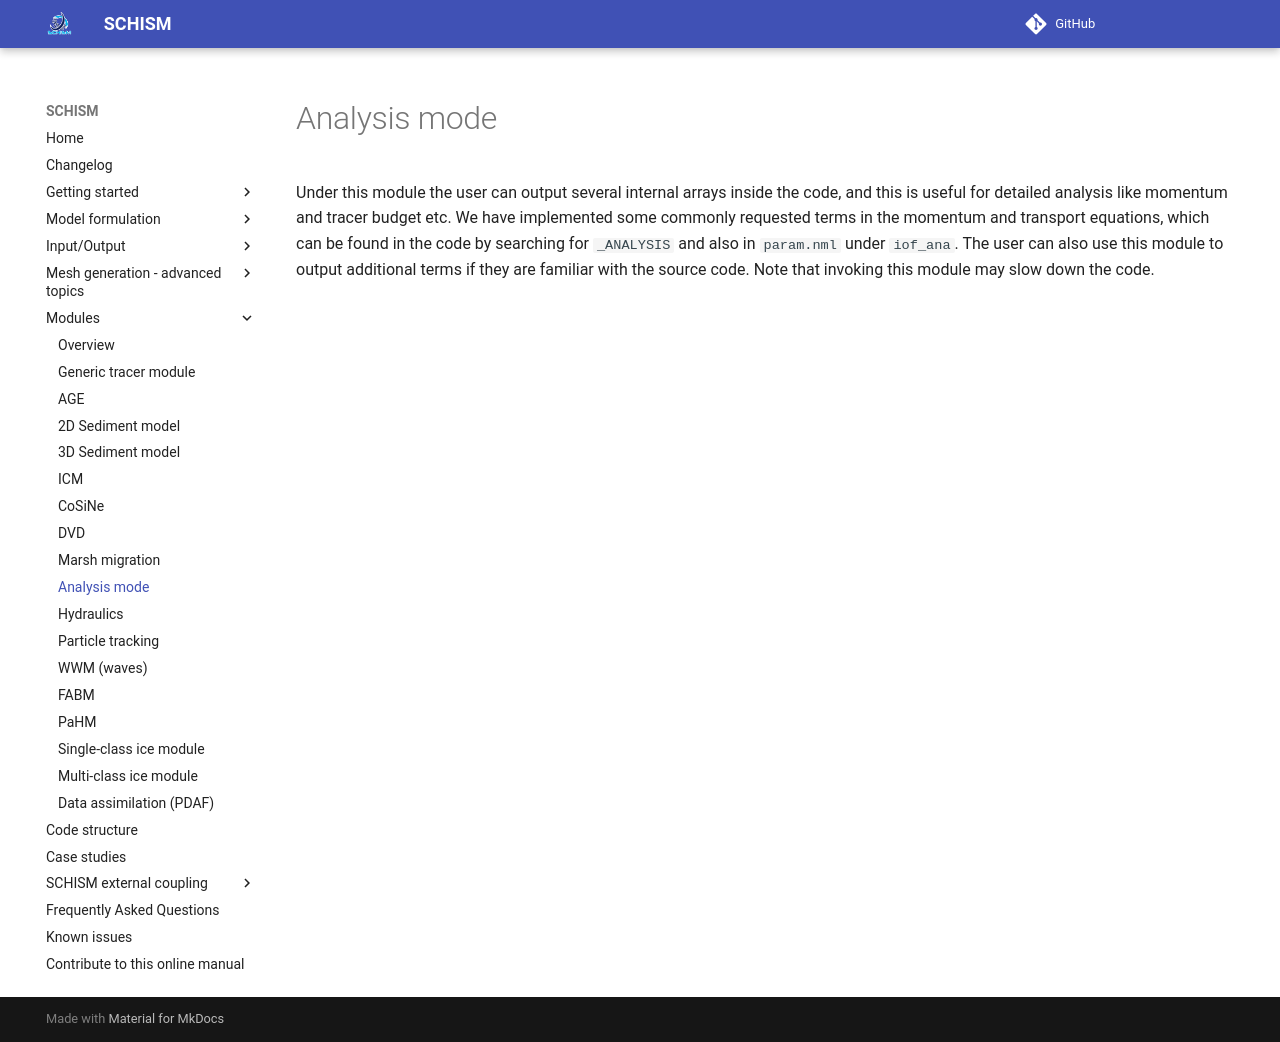

repository: schism-dev/schism · page: master/modules/analysis-mode.html · generator: mkdocs

Under this module the user can output several internal arrays inside the code, and this is useful for detailed analysis like momentum and tracer budget etc. We have implemented some commonly requested terms in the momentum and transport equations, which can be found in the code by searching for `_ANALYSIS` and also in `param.nml` under `iof_ana`. The user can also use this module to output additional terms if they are familiar with the source code. Note that invoking this module may slow down the code.
